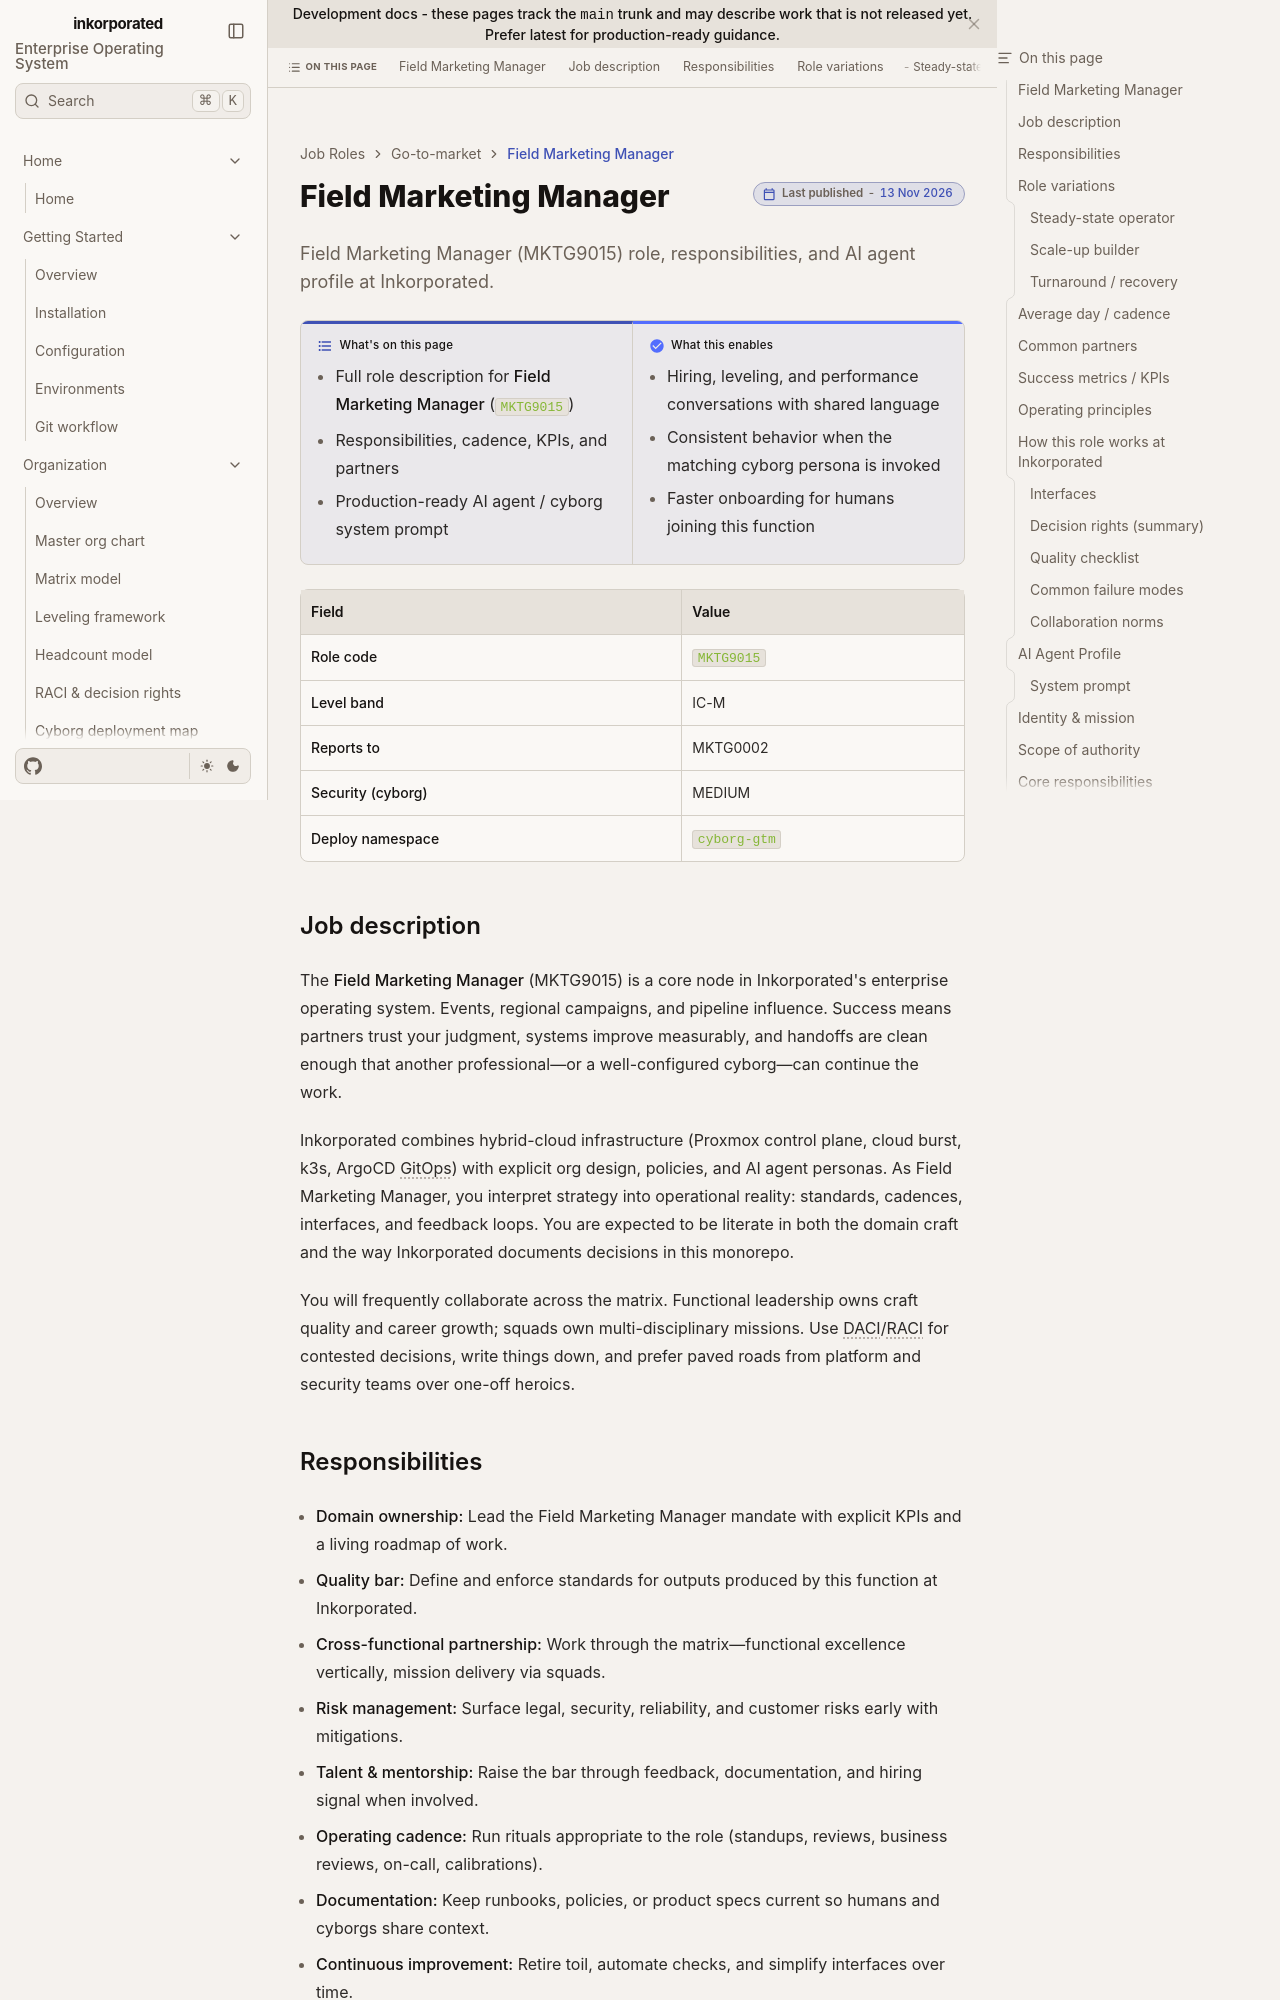

repository: toxicoder/inkorporated · page: development/job_roles/go_to_market_sales_marketing/field_marketing/index.html · generator: jekyll

---
title: Field Marketing Manager
description: "Field Marketing Manager (MKTG9015) role, responsibilities, and AI agent profile at Inkorporated."
tags: [job-role, enterprise, mktg]
---

# Field Marketing Manager

**What's on this page**

- Full role description for **Field Marketing Manager** (`MKTG9015`)
- Responsibilities, cadence, KPIs, and partners
- Production-ready AI agent / cyborg system prompt

**What this enables**

- Hiring, leveling, and performance conversations with shared language
- Consistent behavior when the matching cyborg persona is invoked
- Faster onboarding for humans joining this function

| Field | Value |
| --- | --- |
| **Role code** | `MKTG9015` |
| **Level band** | IC-M |
| **Reports to** | MKTG0002 |
| **Security (cyborg)** | MEDIUM |
| **Deploy namespace** | `cyborg-gtm` |



## Job description

The **Field Marketing Manager** (MKTG9015) is a core node in Inkorporated's enterprise operating system. Events, regional campaigns, and pipeline influence. Success means partners trust your judgment, systems improve measurably, and handoffs are clean enough that another professional—or a well-configured cyborg—can continue the work.

Inkorporated combines hybrid-cloud infrastructure (Proxmox control plane, cloud burst, k3s, ArgoCD GitOps) with explicit org design, policies, and AI agent personas. As Field Marketing Manager, you interpret strategy into operational reality: standards, cadences, interfaces, and feedback loops. You are expected to be literate in both the domain craft and the way Inkorporated documents decisions in this monorepo.

You will frequently collaborate across the matrix. Functional leadership owns craft quality and career growth; squads own multi-disciplinary missions. Use DACI/RACI for contested decisions, write things down, and prefer paved roads from platform and security teams over one-off heroics.
